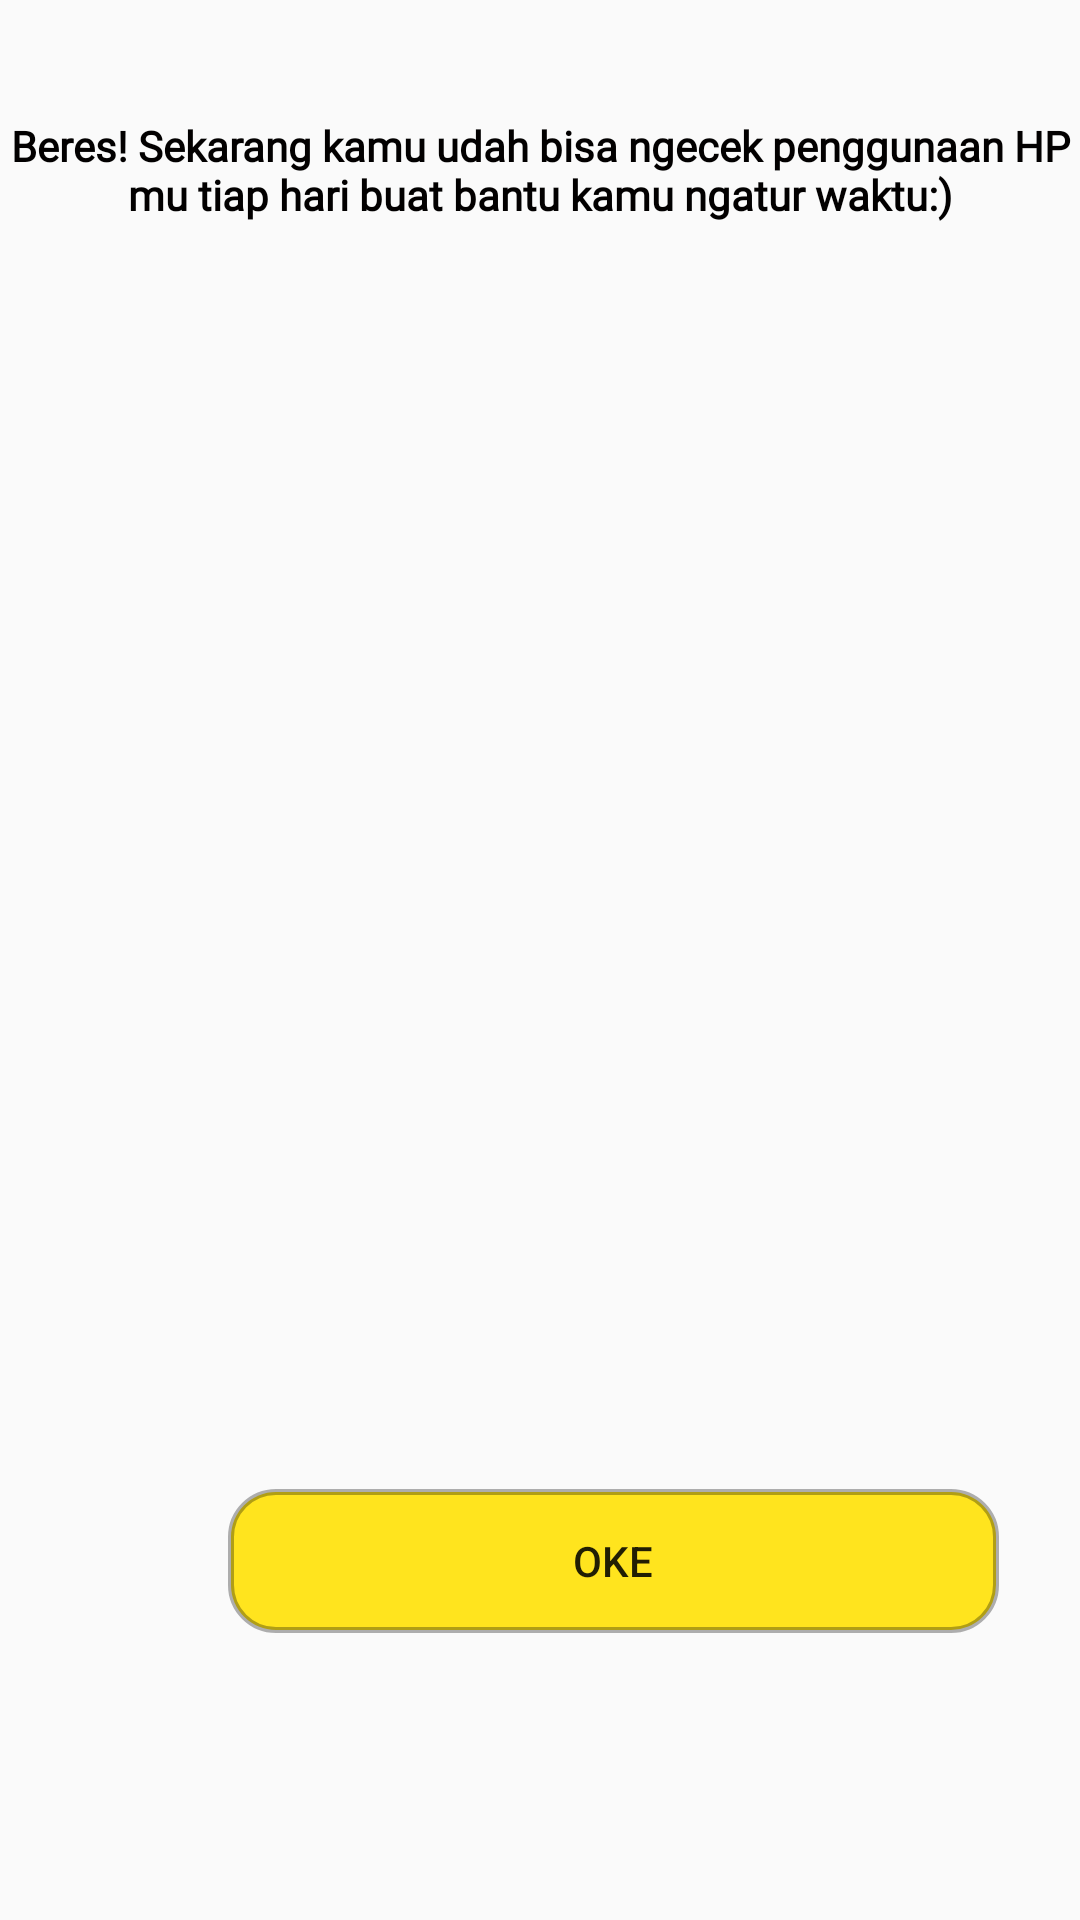

The Android layout XML behind this screen, and the referenced resources:
<!-- AndroidManifest.xml: application theme AppTheme -->
<!-- res/layout/activity_selesai.xml -->
<?xml version="1.0" encoding="utf-8"?>
<android.support.constraint.ConstraintLayout xmlns:android="http://schemas.android.com/apk/res/android"
    xmlns:app="http://schemas.android.com/apk/res-auto"
    xmlns:tools="http://schemas.android.com/tools"
    android:layout_width="match_parent"
    android:layout_height="match_parent"
    tools:context=".selesai">

    <TextView
        android:gravity="center"
        android:id="@+id/textView13"
        android:layout_width="wrap_content"
        android:layout_height="0dp"
        android:layout_marginTop="39dp"
        android:fontFamily="@font/nunito_bold"
        android:text="@string/beres_sekarang_kamu_udah_bisa_ngecek_penggunaan_hp_mu_tiap_hari_buat_bantu_kamu_ngatur_waktu"
        android:textColor="@color/colorPrimaryDark"
        android:textStyle="bold"
        app:layout_constraintStart_toStartOf="parent"
        app:layout_constraintTop_toTopOf="parent" />

    <Button
        android:gravity="center"
        android:id="@+id/button4"
        android:layout_width="257dp"
        android:layout_height="wrap_content"
        android:layout_marginStart="76dp"
        android:layout_marginBottom="82dp"
        android:background="@drawable/roundedcornner"
        android:text="@string/oke"
        app:layout_constraintBottom_toBottomOf="parent"
        app:layout_constraintStart_toStartOf="parent"
        app:layout_constraintTop_toBottomOf="@+id/textView13"
        app:layout_constraintVertical_bias="0.969" />
</android.support.constraint.ConstraintLayout>
<!-- resources referenced by this layout -->
<resources>
  <color name="colorPrimaryDark">#020000</color>
  <!-- drawable roundedcornner (drawable-v24) -->
  <?xml version="1.0" encoding="utf-8"?>
  <shape xmlns:android="http://schemas.android.com/apk/res/android"
      android:shape="rectangle" android:padding="10dp">
      <solid android:color="@color/Tombol"/>
      <stroke android:width="2dp" android:color="#4f000000" />
      <corners
          android:bottomRightRadius="15dp"
          android:bottomLeftRadius="15dp"
          android:topLeftRadius="15dp"
          android:topRightRadius="15dp"/>
  </shape>
  <string name="beres_sekarang_kamu_udah_bisa_ngecek_penggunaan_hp_mu_tiap_hari_buat_bantu_kamu_ngatur_waktu">Beres! Sekarang kamu udah bisa ngecek penggunaan HP mu tiap hari buat bantu kamu ngatur waktu:)</string>
  <string name="oke">Oke</string>
  <style name="AppTheme" parent="Base.Theme.AppCompat.Light.DarkActionBar">
          
          <item name="colorPrimary">@color/colorPrimary</item>
          <item name="colorPrimaryDark">@color/colorPrimaryDark</item>
          <item name="colorAccent">@color/colorAccent</item>
          <item name="colorButtonNormal">@color/Tombol</item>
      </style>
  <color name="Tombol">#FFE41E</color>
  <color name="colorPrimary">#008577</color>
  <color name="colorAccent">#D81B60</color>
</resources>
